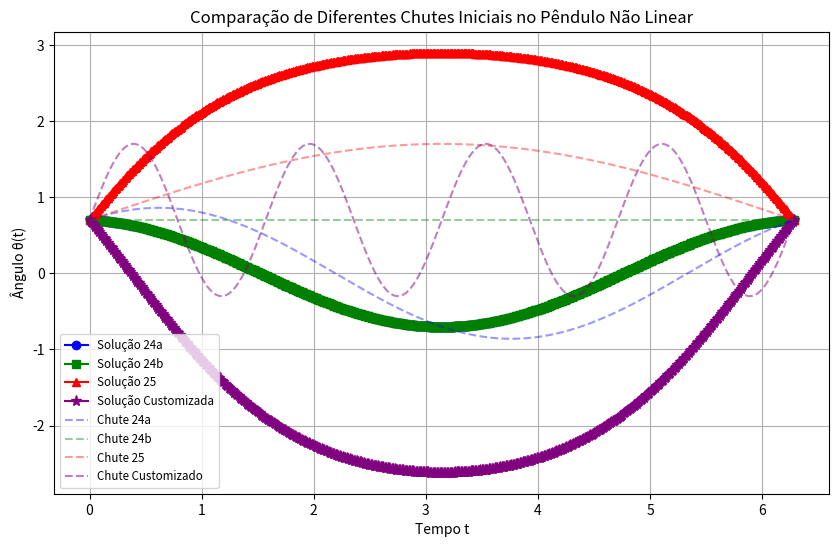

Generate this figure with matplotlib: (Note: this script raises an exception after producing the figure.)
import numpy as np
import matplotlib.pyplot as plt
import math


def montar_G(theta, h, alpha, beta):
    m = len(theta)
    G = np.zeros(m) 
    
    for i in range(m): 
        if i == 0: 
            theta_prev = alpha 
        else: 
            theta_prev = theta[i-1]

        if i == m-1: 
            theta_pos = beta
        else: 
            theta_pos = theta[i+1]

        G[i] = 1/(h*h)*(theta_prev - 2*theta[i] + theta_pos) + np.sin(theta[i])
    
    return G

def montar_J(theta, h):
    m = len(theta)

    dp = -2 + h**2*np.cos(theta)
    vs = np.ones(m-1)

    main = np.diag(dp, k=0)
    sup = np.diag(vs, k=1)
    inf = np.diag(vs, k=-1)
    J = 1/(h**2)*(main + sup + inf)
    
    return J

def newton(T, m, alpha, beta, chute_inicial, tol=1e-14, max_iter=100):
    h = T / (m + 1)
    
    theta = np.copy(chute_inicial)

    for k in range(max_iter):
        G = montar_G(theta, h, alpha, beta)
        J = montar_J(theta, h)

        try:
            v = np.linalg.solve(J, -G)
        except np.linalg.LinAlgError:
            print(f"Erro na iteração {k}: A matriz Jacobiana é singular ou não pôde ser invertida.")
            break
        theta = theta + v

        erro = np.linalg.norm(v, ord=np.inf)

        print(f"{k} | {erro}")

        if erro < tol:
            print(f"Convergência na iteração {k+1}!")
            return theta
    
    print(f"O método não convergiu após {max_iter} iterações. Erro atual é {erro}")
    return theta

### Testes provisórios 
alpha = 0.7
beta = 0.7
T = 2 * math.pi
m = 500
h = T / (m + 1)
t_i = np.linspace(h, T - h, m)

theta_0_24a = 0.7*np.cos(t_i) + 0.5*np.sin(t_i) 
theta_0_24b = 0.7 * np.ones(m)
theta_0_25 = 0.7 + np.sin(t_i/2)
theta_0 = 0.7 + np.sin(t_i*4)

theta_sol_24a = newton(T, m, alpha, beta, theta_0_24a)
theta_sol_24b = newton(T, m, alpha, beta, theta_0_24b)
theta_sol_25  = newton(T, m, alpha, beta, theta_0_25)
theta_sol = newton(T, m, alpha, beta, theta_0) 

t_tot = np.linspace(0, T, m + 2)

theta_tot_24a = np.concatenate(([alpha], theta_sol_24a, [beta]))
theta_tot_24b = np.concatenate(([alpha], theta_sol_24b, [beta]))
theta_tot_25  = np.concatenate(([alpha], theta_sol_25, [beta]))
theta_tot= np.concatenate(([alpha], theta_sol, [beta]))

chute_tot_24a = np.concatenate(([alpha], theta_0_24a, [beta]))
chute_tot_24b = np.concatenate(([alpha], theta_0_24b, [beta]))
chute_tot_25  = np.concatenate(([alpha], theta_0_25, [beta]))
chute_tot = np.concatenate(([alpha], theta_0, [beta]))

plt.figure(figsize=(10, 6))

plt.plot(t_tot, theta_tot_24a, marker='o', color='blue', label='Solução 24a')
plt.plot(t_tot, theta_tot_24b, marker='s', color='green', label='Solução 24b')
plt.plot(t_tot, theta_tot_25, marker='^', color='red', label='Solução 25')
plt.plot(t_tot, theta_tot, marker='*', color='purple', markersize=8, label='Solução Customizada')

plt.plot(t_tot, chute_tot_24a, linestyle='--', color='blue', alpha=0.4, label='Chute 24a')
plt.plot(t_tot, chute_tot_24b, linestyle='--', color='green', alpha=0.4, label='Chute 24b')
plt.plot(t_tot, chute_tot_25, linestyle='--', color='red', alpha=0.4, label='Chute 25')
plt.plot(t_tot, chute_tot, linestyle='--', color='purple', alpha=0.5, label='Chute Customizado')

plt.title('Comparação de Diferentes Chutes Iniciais no Pêndulo Não Linear')
plt.xlabel('Tempo t')
plt.ylabel('Ângulo θ(t)')
plt.legend(loc='best', fontsize='small') 
plt.grid(True)

plt.savefig('graficos/comparacao_pendulo1.png', dpi=300, bbox_inches='tight')
print("Gráfico salvo como 'comparacao_pendulo.png' na pasta graficos!")
